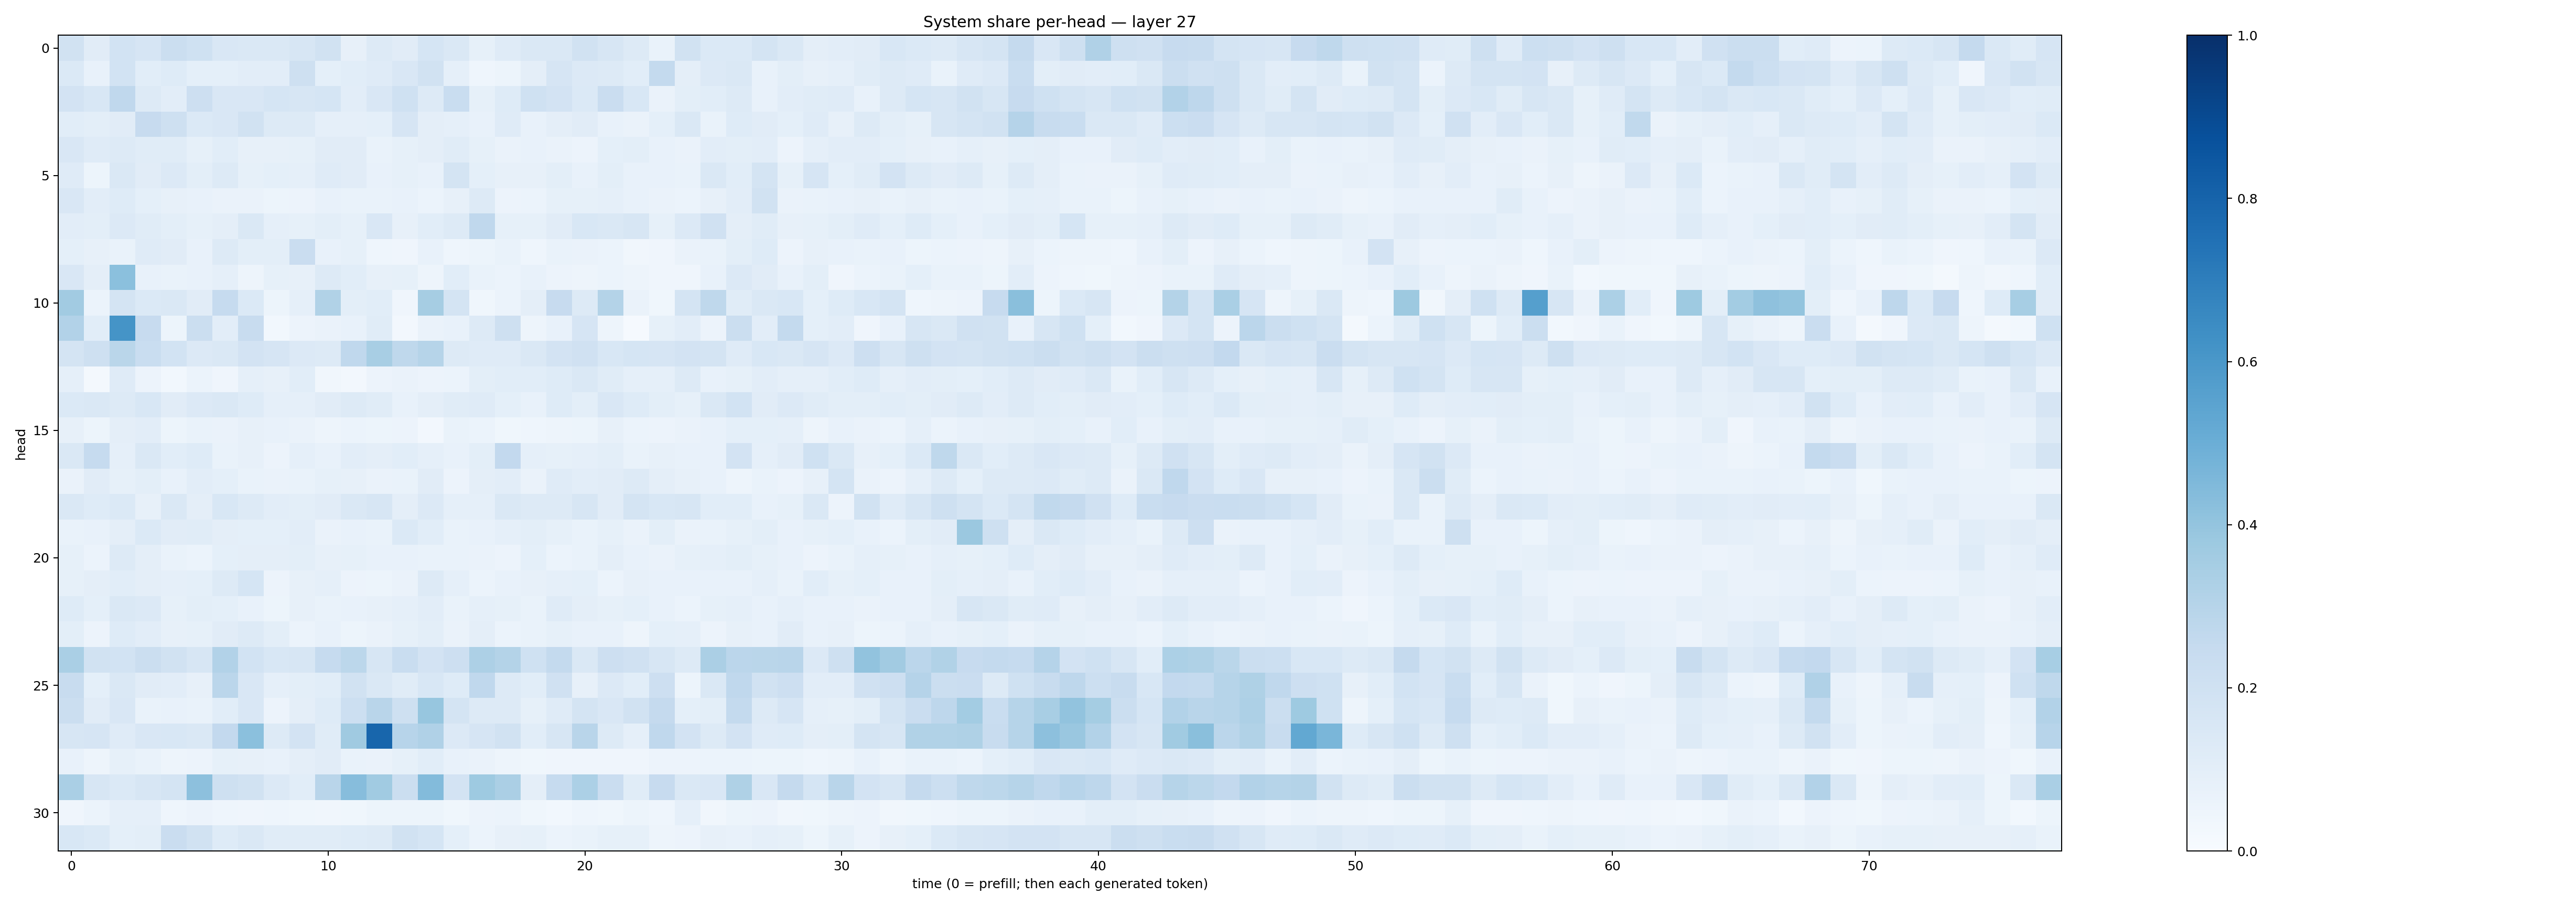

Data behind this chart, as committed beside it:
0.19099198, 0.110242546, 0.18503541, 0.1653609, 0.22125284, 0.20030692, 0.14999561, 0.14622125, 0.14400052, 0.16372652, 0.18778895, 0.081738636, 0.12714115, 0.11181971, 0.1704816, 0.14144325, 0.0838192, 0.11828126, 0.1418096, 0.1407256, 0.1938249, 0.15809798, 0.13175017, 0.066518046
0.1389, 0.07278, 0.1868, 0.1083, 0.1217, 0.0906, 0.09006, 0.1023, 0.1017, 0.2052, 0.09123, 0.1085, 0.1193, 0.152, 0.1909, 0.08769, 0.04504, 0.05319, 0.09474, 0.1666, 0.1348, 0.129, 0.1077, 0.2561
0.1805, 0.1554, 0.2671, 0.1273, 0.1019, 0.2117, 0.1512, 0.1504, 0.1687, 0.1626, 0.1682, 0.1037, 0.15, 0.2031, 0.1306, 0.2337, 0.08432, 0.1241, 0.2003, 0.1816, 0.1388, 0.2289, 0.1544, 0.06365
0.1075, 0.09897, 0.1123, 0.2442, 0.2087, 0.1377, 0.1491, 0.1951, 0.1295, 0.1266, 0.08632, 0.08806, 0.09238, 0.1661, 0.09487, 0.08933, 0.07262, 0.1196, 0.07651, 0.09687, 0.1099, 0.07605, 0.06534, 0.09052
0.1509, 0.1201, 0.1263, 0.1171, 0.1139, 0.08424, 0.1088, 0.07968, 0.07935, 0.08459, 0.1117, 0.1108, 0.06792, 0.08575, 0.09506, 0.1162, 0.08317, 0.06426, 0.0729, 0.06555, 0.05591, 0.0925, 0.1014, 0.07451
0.1197, 0.05162, 0.1476, 0.1133, 0.1342, 0.09941, 0.1273, 0.08582, 0.09225, 0.08902, 0.1209, 0.1106, 0.07651, 0.0853, 0.07787, 0.1757, 0.09145, 0.08135, 0.08098, 0.09834, 0.07271, 0.1003, 0.07791, 0.07796
0.1521, 0.1048, 0.1233, 0.09314, 0.07897, 0.07514, 0.06515, 0.06614, 0.05305, 0.05594, 0.07137, 0.06918, 0.06952, 0.0721, 0.06122, 0.07932, 0.1261, 0.0561, 0.06224, 0.08409, 0.08217, 0.08868, 0.07331, 0.06486
0.1053, 0.1011, 0.1358, 0.1156, 0.09946, 0.08218, 0.09576, 0.1439, 0.08826, 0.08415, 0.1004, 0.08447, 0.1494, 0.08174, 0.1074, 0.1259, 0.2662, 0.08512, 0.0855, 0.1117, 0.1551, 0.1426, 0.1574, 0.08293
0.09058, 0.08126, 0.06817, 0.1178, 0.1126, 0.07323, 0.1257, 0.1011, 0.1013, 0.2292, 0.07149, 0.08247, 0.0463, 0.04203, 0.07063, 0.0448, 0.05158, 0.06726, 0.04409, 0.06999, 0.06507, 0.05899, 0.03503, 0.04151
0.1516, 0.09542, 0.4193, 0.07237, 0.0702, 0.07773, 0.08833, 0.04899, 0.08315, 0.08128, 0.1313, 0.1091, 0.07892, 0.08536, 0.04852, 0.1069, 0.06673, 0.06064, 0.0773, 0.05796, 0.04883, 0.05973, 0.04917, 0.04062
0.3629, 0.06156, 0.1738, 0.1395, 0.1474, 0.1131, 0.248, 0.1396, 0.0518, 0.08738, 0.3164, 0.09837, 0.1072, 0.04266, 0.3494, 0.1789, 0.03649, 0.05907, 0.09736, 0.2439, 0.1322, 0.306, 0.06451, 0.03611
0.3091, 0.1093, 0.6154, 0.2442, 0.05278, 0.2238, 0.1035, 0.2345, 0.02869, 0.05598, 0.06502, 0.07164, 0.1163, 0.02706, 0.06294, 0.07397, 0.1259, 0.2082, 0.04934, 0.07618, 0.1673, 0.04773, 0.008904, 0.08276
0.1766, 0.2047, 0.2883, 0.2314, 0.185, 0.1365, 0.1473, 0.1813, 0.1678, 0.1355, 0.1323, 0.2686, 0.3416, 0.2723, 0.2982, 0.1263, 0.1177, 0.1198, 0.1458, 0.1819, 0.1954, 0.1541, 0.1683, 0.1672
0.08884, 0.0226, 0.1172, 0.05621, 0.0293, 0.06135, 0.0402, 0.08665, 0.08147, 0.1084, 0.03483, 0.02562, 0.05476, 0.06412, 0.0555, 0.06198, 0.09813, 0.1056, 0.1078, 0.1225, 0.143, 0.1139, 0.08797, 0.0861
0.1374, 0.1446, 0.1256, 0.1543, 0.1101, 0.1339, 0.143, 0.1239, 0.08874, 0.08887, 0.1124, 0.1304, 0.1143, 0.07747, 0.09599, 0.1135, 0.119, 0.09092, 0.07471, 0.1221, 0.1015, 0.1518, 0.1235, 0.1003
0.07918, 0.05284, 0.09655, 0.1055, 0.0532, 0.06947, 0.06381, 0.07816, 0.07265, 0.06559, 0.04921, 0.05951, 0.05247, 0.05622, 0.02566, 0.06675, 0.06045, 0.03789, 0.04461, 0.04961, 0.05455, 0.07857, 0.06031, 0.05636
0.1409, 0.2487, 0.08899, 0.1448, 0.109, 0.1226, 0.06783, 0.07994, 0.0559, 0.08685, 0.07121, 0.1032, 0.09525, 0.1071, 0.08846, 0.07653, 0.1005, 0.2595, 0.08799, 0.08588, 0.08808, 0.09955, 0.06676, 0.08142
0.06588, 0.1122, 0.08472, 0.1003, 0.0711, 0.103, 0.09292, 0.06646, 0.06402, 0.06681, 0.08507, 0.07887, 0.06267, 0.06701, 0.1122, 0.05724, 0.09504, 0.1047, 0.06617, 0.1204, 0.1036, 0.1129, 0.1315, 0.09732
0.1463, 0.1233, 0.1395, 0.08014, 0.1417, 0.09456, 0.1534, 0.1328, 0.1036, 0.09881, 0.1104, 0.147, 0.1576, 0.09468, 0.1333, 0.08659, 0.08798, 0.1484, 0.1277, 0.1284, 0.1608, 0.1127, 0.1741, 0.154
0.06952, 0.07626, 0.09759, 0.1399, 0.1124, 0.1137, 0.09385, 0.09366, 0.09159, 0.1038, 0.06466, 0.07674, 0.07007, 0.139, 0.1087, 0.06896, 0.07635, 0.08812, 0.09869, 0.08359, 0.06651, 0.0831, 0.06456, 0.1002
0.08433, 0.06057, 0.1284, 0.09625, 0.06729, 0.05903, 0.0936, 0.09726, 0.09518, 0.09939, 0.07824, 0.0834, 0.07325, 0.07194, 0.06915, 0.06905, 0.06262, 0.05616, 0.09193, 0.05981, 0.07015, 0.09453, 0.077, 0.06394
0.08361, 0.09402, 0.1072, 0.09645, 0.0897, 0.09069, 0.1282, 0.1689, 0.05551, 0.07852, 0.08835, 0.05753, 0.05393, 0.06442, 0.1311, 0.08658, 0.06124, 0.076, 0.08011, 0.08824, 0.09353, 0.05878, 0.08188, 0.07762
0.1232, 0.09033, 0.1412, 0.1331, 0.0834, 0.09892, 0.09231, 0.07692, 0.05209, 0.08067, 0.06708, 0.07602, 0.08066, 0.08645, 0.1052, 0.06963, 0.08912, 0.08385, 0.0676, 0.1199, 0.09411, 0.08525, 0.09328, 0.07429
0.0992, 0.05557, 0.1213, 0.1026, 0.08198, 0.08323, 0.1119, 0.1279, 0.09843, 0.06181, 0.0772, 0.05322, 0.06394, 0.08324, 0.1015, 0.06617, 0.09456, 0.05923, 0.06765, 0.0851, 0.07437, 0.07514, 0.05045, 0.09366
0.3398, 0.1894, 0.1847, 0.2237, 0.194, 0.1631, 0.309, 0.1872, 0.1549, 0.1579, 0.2468, 0.2808, 0.1576, 0.233, 0.1807, 0.213, 0.3276, 0.3051, 0.2019, 0.2553, 0.1452, 0.2128, 0.1964, 0.1604
0.2383, 0.09033, 0.1483, 0.1097, 0.1035, 0.08131, 0.2821, 0.1518, 0.08732, 0.09957, 0.108, 0.1914, 0.1431, 0.1139, 0.1546, 0.1237, 0.2673, 0.1257, 0.1079, 0.1979, 0.07876, 0.1337, 0.1075, 0.2125
0.2192, 0.11, 0.1505, 0.06651, 0.07414, 0.0699, 0.1082, 0.1517, 0.05785, 0.09475, 0.1217, 0.2171, 0.2903, 0.2046, 0.3935, 0.1783, 0.1315, 0.1292, 0.08273, 0.1179, 0.176, 0.1502, 0.1897, 0.2504
0.1565, 0.1664, 0.1196, 0.1519, 0.1541, 0.1451, 0.2611, 0.4214, 0.1304, 0.1811, 0.1154, 0.3696, 0.791, 0.2962, 0.3166, 0.1333, 0.1669, 0.1888, 0.1059, 0.1611, 0.2901, 0.1261, 0.08724, 0.2695
0.07116, 0.04921, 0.08292, 0.06702, 0.04946, 0.05576, 0.08218, 0.08085, 0.07802, 0.094, 0.1123, 0.06982, 0.06491, 0.08206, 0.1061, 0.07229, 0.06453, 0.04962, 0.03863, 0.04122, 0.04058, 0.04066, 0.03997, 0.0577
0.3389, 0.16, 0.1391, 0.1588, 0.1757, 0.415, 0.2039, 0.1931, 0.1352, 0.1067, 0.29, 0.4318, 0.3667, 0.2208, 0.4383, 0.1821, 0.3745, 0.3337, 0.0948, 0.2482, 0.3317, 0.2284, 0.1152, 0.2434
0.04268, 0.0586, 0.08881, 0.08776, 0.0458, 0.05658, 0.04635, 0.04116, 0.0463, 0.03669, 0.03247, 0.03822, 0.05141, 0.05447, 0.05164, 0.03744, 0.05774, 0.06102, 0.0379, 0.02873, 0.04366, 0.03569, 0.05421, 0.04366
0.1528, 0.1375, 0.09373, 0.09869, 0.229, 0.1924, 0.1219, 0.145, 0.1154, 0.1137, 0.1133, 0.1248, 0.1285, 0.1887, 0.1683, 0.09054, 0.06221, 0.07848, 0.08277, 0.06133, 0.06934, 0.08404, 0.08551, 0.0492
